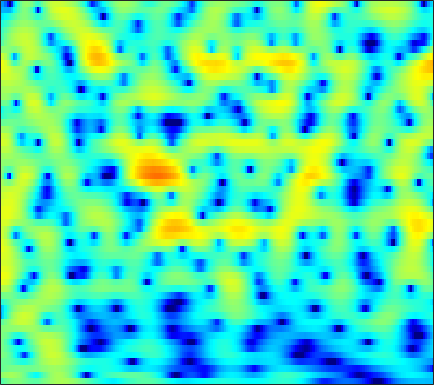

Source data for this figure (header and first rows):
-2.5678, -1.8992, -1.1731, -0.62071, -0.31166, -0.024487, 0.1204, 0.14216, 0.062199, -0.1229, -0.40255, -0.65854, -1.0272, -1.3864, -1.6099, -1.7938, -1.7973, -1.6682, -1.3382, -0.87883, -0.35339, 0.043795, 0.54567, 0.9881
0.557, 0.8483, 1.166, 1.388, 1.483, 1.505, 1.396, 1.22, 0.8504, 0.313, -0.4089, -1.078, -2.139, -3.361, -4.309, -5.366, -5.765, -5.45, -4.401, -3.068, -1.777, -0.923, 0.03011, 0.7647
-1.433, -1.143, -0.8399, -0.6265, -0.5202, -0.443, -0.4289, -0.4517, -0.5144, -0.602, -0.6949, -0.7566, -0.8169, -0.8347, -0.8108, -0.7191, -0.5549, -0.389, -0.1199, 0.1861, 0.5002, 0.7251, 0.9903, 1.193
-1.189, -1.106, -1.143, -1.346, -1.604, -2.077, -2.679, -3.184, -3.872, -4.456, -4.77, -4.745, -4.338, -3.601, -2.924, -1.971, -1.039, -0.3883, 0.3941, 1.068, 1.627, 1.968, 2.32, 2.55
-0.1163, -0.2981, -0.7041, -1.312, -1.916, -2.953, -4.308, -5.603, -7.84, -10.92, -14.84, -16.08, -12.47, -8.464, -6.129, -3.688, -1.795, -0.6433, 0.6106, 1.596, 2.35, 2.78, 3.184, 3.403
-0.3365, -0.7145, -1.356, -2.135, -2.79, -3.705, -4.582, -5.151, -5.694, -5.908, -5.74, -5.367, -4.586, -3.565, -2.71, -1.543, -0.4254, 0.3423, 1.242, 1.982, 2.55, 2.86, 3.115, 3.191
-0.3101, -0.9069, -1.974, -3.41, -4.805, -7.257, -10.76, -14.48, -18.56, -13.88, -9.424, -7.04, -4.626, -2.765, -1.617, -0.3367, 0.7122, 1.368, 2.084, 2.635, 3.024, 3.21, 3.32, 3.275
0.06894, -0.2076, -0.7321, -1.434, -2.07, -3.01, -3.919, -4.436, -4.665, -4.258, -3.387, -2.604, -1.554, -0.6064, 0.008974, 0.688, 1.21, 1.51, 1.799, 1.978, 2.067, 2.079, 2.025, 1.893
-0.000163, 0.1656, 0.3304, 0.4361, 0.4902, 0.5528, 0.6282, 0.701, 0.8199, 0.9656, 1.124, 1.234, 1.337, 1.358, 1.302, 1.112, 0.7878, 0.4598, -0.06444, -0.6292, -1.139, -1.418, -1.603, -1.6
-2.007, -1.391, -0.5306, 0.3125, 0.9103, 1.62, 2.219, 2.586, 2.965, 3.213, 3.325, 3.31, 3.139, 2.765, 2.328, 1.496, 0.3143, -0.8621, -2.955, -5.908, -10.11, -13.53, -12.57, -8.602
-10.15, -7.493, -4.641, -2.415, -1.056, 0.3998, 1.513, 2.162, 2.825, 3.277, 3.529, 3.591, 3.502, 3.209, 2.846, 2.157, 1.211, 0.3274, -1.074, -2.662, -4.175, -4.936, -5.095, -4.476
-9.366, -7.609, -5.399, -3.474, -2.266, -0.9444, 0.08827, 0.7052, 1.355, 1.83, 2.149, 2.294, 2.383, 2.358, 2.266, 2.053, 1.74, 1.454, 1.036, 0.6071, 0.2012, -0.05941, -0.3444, -0.5859
-4.373, -3.727, -2.873, -2.066, -1.561, -1.04, -0.6367, -0.3955, -0.1489, 0.04015, 0.2124, 0.3493, 0.5414, 0.7436, 0.8955, 1.085, 1.244, 1.331, 1.399, 1.422, 1.399, 1.34, 1.204, 0.9956
-0.9652, -0.6621, -0.4108, -0.3725, -0.4947, -0.8213, -1.33, -1.817, -2.531, -3.163, -3.486, -3.434, -2.988, -2.271, -1.66, -0.8456, -0.08317, 0.4289, 1.009, 1.469, 1.81, 1.984, 2.109, 2.108
2.265, 2.326, 2.147, 1.602, 0.9886, -0.1617, -1.866, -3.618, -6.834, -11.74, -18.52, -16.17, -10.63, -7.29, -5.548, -3.759, -2.313, -1.359, -0.2144, 0.7497, 1.519, 1.967, 2.385, 2.586
4.592, 4.533, 4.212, 3.616, 2.951, 1.714, 0.1088, -1.329, -3.534, -5.86, -7.697, -8.442, -8.808, -8.966, -8.988, -8.515, -7.08, -5.561, -3.466, -1.617, -0.1706, 0.643, 1.364, 1.71
5.198, 5.165, 4.933, 4.498, 3.985, 3.11, 2.074, 1.159, -0.2132, -1.694, -3.323, -4.684, -6.844, -9.807, -13.05, -18, -14.11, -9.973, -6.131, -3.591, -1.842, -0.9352, -0.1818, 0.09797
4.391, 4.448, 4.34, 4.02, 3.671, 3.091, 2.331, 1.667, 0.7121, -0.314, -1.409, -2.24, -3.296, -4.224, -4.742, -5.021, -4.759, -4.305, -3.456, -2.567, -1.806, -1.396, -1.065, -1.026
3.742, 3.837, 3.774, 3.505, 3.216, 2.666, 1.966, 1.394, 0.559, -0.3203, -1.148, -1.71, -2.339, -2.746, -2.892, -2.894, -2.67, -2.39, -1.984, -1.562, -1.22, -1.046, -0.9585, -1.04
4.098, 4.099, 3.928, 3.572, 3.155, 2.418, 1.565, 0.8144, -0.3421, -1.603, -2.881, -3.784, -4.685, -4.978, -4.752, -4.036, -3.115, -2.389, -1.525, -0.8416, -0.3623, -0.1297, -0.02821, -0.1624
4.817, 4.642, 4.227, 3.606, 2.985, 2.061, 0.9329, -0.07286, -1.603, -3.541, -6.227, -9.054, -15.4, -19.87, -12.9, -7.504, -4.263, -2.603, -0.9751, 0.1377, 0.8453, 1.142, 1.254, 1.046
4.562, 4.202, 3.41, 2.326, 1.415, 0.06074, -1.344, -2.204, -3.117, -3.968, -4.799, -5.427, -6.066, -5.843, -4.954, -3.325, -1.625, -0.5044, 0.6581, 1.493, 2.002, 2.163, 2.13, 1.81
3.745, 3.268, 2.117, 0.3243, -1.584, -5.283, -10.24, -12.65, -9.474, -6.094, -3.97, -2.931, -1.863, -1.006, -0.4285, 0.3443, 1.015, 1.477, 1.993, 2.338, 2.495, 2.476, 2.27, 1.852
3.539, 3.285, 2.577, 1.282, -0.02947, -2.006, -4.046, -4.69, -4.182, -2.855, -1.598, -0.8616, -0.1337, 0.361, 0.6142, 0.8635, 1.06, 1.145, 1.244, 1.281, 1.233, 1.137, 0.8493, 0.3675
3.975, 4.049, 3.918, 3.525, 3.149, 2.525, 1.94, 1.585, 1.181, 0.9319, 0.6497, 0.4288, 0.03228, -0.4872, -0.9181, -1.564, -2.083, -2.376, -2.576, -2.562, -2.451, -2.379, -2.431, -2.746
4.407, 4.623, 4.694, 4.635, 4.469, 4.116, 3.697, 3.268, 2.639, 1.861, 0.9166, 0.06861, -1.315, -3.044, -4.612, -7.148, -9.984, -11.56, -11.61, -9.875, -8.116, -7.152, -6.25, -5.831
4.295, 4.537, 4.728, 4.749, 4.65, 4.415, 3.973, 3.554, 2.826, 1.879, 0.7082, -0.3761, -2.1, -4.28, -6.268, -9.564, -13.72, -16.49, -16.35, -13.5, -11.2, -9.916, -8.685, -7.781
3.762, 4.058, 4.346, 4.446, 4.438, 4.27, 3.93, 3.575, 2.916, 2.078, 1.016, 0.08306, -1.367, -3.022, -4.39, -6.238, -8.056, -9.178, -10.32, -10.98, -11.18, -11.03, -10.44, -9.595
3.148, 3.512, 3.841, 4.026, 4.091, 4.023, 3.875, 3.639, 3.199, 2.589, 1.775, 1.045, -0.1367, -1.506, -2.695, -4.402, -6.36, -7.945, -10.32, -13.04, -15.99, -17.54, -16.57, -13.73
2.546, 2.776, 2.928, 3.057, 3.129, 3.246, 3.363, 3.387, 3.345, 3.102, 2.659, 2.156, 1.272, 0.1082, -0.9512, -2.635, -4.646, -6.42, -9.126, -12.34, -15.97, -18.1, -17.11, -13.72
1.782, 1.237, 0.4566, -0.1041, -0.09814, 0.6189, 1.585, 2.36, 3.13, 3.582, 3.676, 3.514, 3.003, 2.142, 1.284, -0.1962, -1.975, -3.571, -5.911, -8.395, -10.64, -11.76, -11.7, -10.16
0.6798, -1.178, -5.152, -14.58, -18.7, -6.094, -1.468, 0.6954, 2.512, 3.623, 4.161, 4.284, 4.083, 3.525, 2.882, 1.71, 0.1738, -1.272, -3.707, -6.962, -11.84, -18.27, -18.33, -10.46
0.5584, -0.2959, -1.502, -2.35, -2.43, -1.594, -0.3934, 0.5567, 1.541, 2.253, 2.636, 2.739, 2.636, 2.283, 1.861, 1.134, 0.1854, -0.6324, -1.853, -3.116, -4.179, -4.682, -4.66, -3.988
0.7858, 0.6884, 0.5045, 0.3855, 0.3762, 0.4324, 0.6356, 0.7551, 0.9415, 1.033, 1.056, 0.9842, 0.8095, 0.5371, 0.2661, -0.1312, -0.583, -0.8994, -1.294, -1.609, -1.791, -1.797, -1.678, -1.376
1.28, 1.45, 1.537, 1.48, 1.384, 1.157, 0.9169, 0.6921, 0.4121, 0.105, -0.2007, -0.4299, -0.7548, -1.092, -1.341, -1.671, -1.893, -1.979, -1.926, -1.694, -1.34, -1.018, -0.5709, -0.1268
2.473, 2.671, 2.708, 2.47, 2.113, 1.506, 0.643, 0.007523, -0.9116, -1.646, -2.209, -2.491, -2.845, -3.311, -3.765, -4.537, -5.214, -5.42, -4.904, -3.642, -2.13, -1.1, 0.08669, 0.9221
3.761, 3.861, 3.655, 3.087, 2.398, 1.045, -0.8022, -2.672, -5.574, -8.181, -8.265, -7.21, -5.949, -5.602, -6.09, -7.995, -12.57, -22.18, -15.37, -7.231, -3.128, -1.056, 0.8235, 2.06
3.372, 3.375, 3.087, 2.447, 1.723, 0.2823, -1.755, -3.795, -7.469, -11.16, -10.5, -8.299, -5.974, -4.721, -4.357, -4.353, -4.626, -4.561, -3.756, -2.223, -0.5557, 0.5409, 1.692, 2.497
1.337, 1.347, 1.239, 0.9344, 0.5342, -0.07794, -0.9329, -1.568, -2.392, -2.936, -3.009, -2.827, -2.374, -1.88, -1.525, -1.128, -0.7526, -0.4398, 0.04101, 0.5701, 1.121, 1.478, 1.863, 2.012
-1.366, -1.172, -0.9491, -0.8306, -0.8514, -0.8995, -1.009, -1.103, -1.125, -1.079, -0.8977, -0.6788, -0.3471, 0.0174, 0.2961, 0.6251, 0.934, 1.13, 1.355, 1.517, 1.624, 1.665, 1.651, 1.474
-4.599, -3.771, -3.002, -2.556, -2.346, -2.294, -2.14, -2.058, -1.676, -1.158, -0.5465, -0.03819, 0.5827, 1.142, 1.473, 1.809, 2.019, 2.079, 2.054, 1.94, 1.727, 1.545, 1.257, 0.9955
-5.758, -4.328, -3.368, -3.209, -3.492, -4.335, -5.351, -5.565, -4.834, -3.033, -1.165, 0.03868, 1.347, 2.272, 2.747, 3.109, 3.159, 3.029, 2.633, 2.031, 1.291, 0.6986, 0.001993, -0.3727
-1.277, -0.9679, -0.8917, -1.501, -2.611, -5.078, -10.01, -17.25, -10.97, -4.519, -0.922, 0.867, 2.533, 3.56, 4.019, 4.234, 4.037, 3.627, 2.689, 1.218, -0.8178, -2.831, -5.805, -7.436
1.023, 1.099, 0.9841, 0.6197, 0.1935, -0.5807, -1.2, -1.353, -1.033, -0.1031, 1.017, 1.753, 2.517, 2.998, 3.133, 3.046, 2.646, 2.098, 1.015, -0.5566, -2.779, -4.958, -8.455, -10.25
1.404, 1.637, 1.755, 1.73, 1.672, 1.525, 1.355, 1.326, 1.313, 1.375, 1.473, 1.535, 1.534, 1.425, 1.253, 0.9146, 0.4385, -0.01127, -0.7148, -1.511, -2.414, -3.047, -3.717, -4.127
2.169, 2.417, 2.626, 2.687, 2.643, 2.559, 2.398, 2.22, 2.012, 1.728, 1.351, 1.025, 0.5053, -0.1184, -0.6016, -1.247, -1.83, -2.153, -2.457, -2.647, -2.754, -2.83, -2.933, -3.027
3.533, 3.642, 3.667, 3.566, 3.412, 3.149, 2.877, 2.616, 2.228, 1.759, 1.143, 0.5246, -0.5294, -1.898, -3.116, -4.864, -6.196, -6.471, -5.865, -4.822, -3.833, -3.302, -2.871, -2.655
4.926, 4.779, 4.37, 3.811, 3.363, 2.728, 2.208, 2, 1.749, 1.525, 1.152, 0.6465, -0.4906, -2.319, -4.386, -8.853, -18.82, -20.34, -10.08, -5.92, -3.759, -2.768, -2.059, -1.919
5.366, 4.897, 3.891, 2.401, 0.9895, -1.176, -2.862, -2.69, -1.286, 0.2082, 1.187, 1.529, 1.437, 0.832, 0.09214, -1.086, -2.003, -2.228, -1.925, -1.238, -0.697, -0.4744, -0.4477, -0.8936
3.604, 3.167, 2.166, 0.4804, -1.459, -5.442, -10.55, -8.986, -3.948, -0.7307, 1.198, 2.093, 2.739, 2.908, 2.799, 2.503, 2.123, 1.806, 1.385, 0.9336, 0.4613, 0.03624, -0.7042, -1.648
0.3104, 0.5887, 0.6964, 0.5137, 0.2347, -0.182, -0.3525, -0.1032, 0.6, 1.477, 2.276, 2.722, 3.096, 3.188, 3.095, 2.765, 2.204, 1.653, 0.7769, -0.2936, -1.472, -2.388, -3.61, -4.604
-2.682, -1.485, -0.3447, 0.4466, 0.8951, 1.395, 1.815, 2.093, 2.507, 2.889, 3.181, 3.313, 3.346, 3.191, 2.94, 2.376, 1.535, 0.7121, -0.7017, -2.524, -4.912, -7.086, -10.09, -11.53
-3.558, -2.36, -1.039, 0.014, 0.6676, 1.404, 2.021, 2.384, 2.776, 3.064, 3.229, 3.269, 3.175, 2.909, 2.578, 1.949, 1.086, 0.2481, -1.19, -3.076, -5.626, -8.176, -12.47, -14.64
-3.82, -3.002, -1.947, -0.9879, -0.3477, 0.3985, 1.042, 1.471, 1.897, 2.191, 2.35, 2.373, 2.274, 2.019, 1.728, 1.232, 0.6142, 0.06968, -0.7516, -1.668, -2.612, -3.269, -3.876, -4.007
-5.105, -4.392, -3.494, -2.63, -2.007, -1.226, -0.5283, -0.04207, 0.4993, 0.8802, 1.082, 1.105, 0.983, 0.6959, 0.4037, -0.04586, -0.4937, -0.7747, -1.027, -1.138, -1.105, -0.9936, -0.752, -0.4061
-7.244, -6.588, -5.808, -5.04, -4.404, -3.466, -2.473, -1.779, -0.9127, -0.2636, 0.08895, 0.1394, -0.1091, -0.7079, -1.36, -2.411, -3.366, -3.72, -3.448, -2.501, -1.329, -0.4774, 0.5273, 1.393
-9.682, -9.434, -9.505, -9.73, -9.5, -8.049, -5.775, -4.138, -2.291, -0.9585, -0.1842, 0.02015, -0.2581, -1.249, -2.582, -5.539, -11.18, -19.67, -11.77, -5.477, -2.009, -0.2656, 1.415, 2.593
-10.66, -10.93, -12.64, -17.14, -24.88, -16.14, -9.006, -5.783, -2.857, -0.9346, 0.2438, 0.7046, 0.8171, 0.3745, -0.3112, -1.587, -2.905, -3.412, -2.861, -1.383, 0.1851, 1.189, 2.204, 2.879
